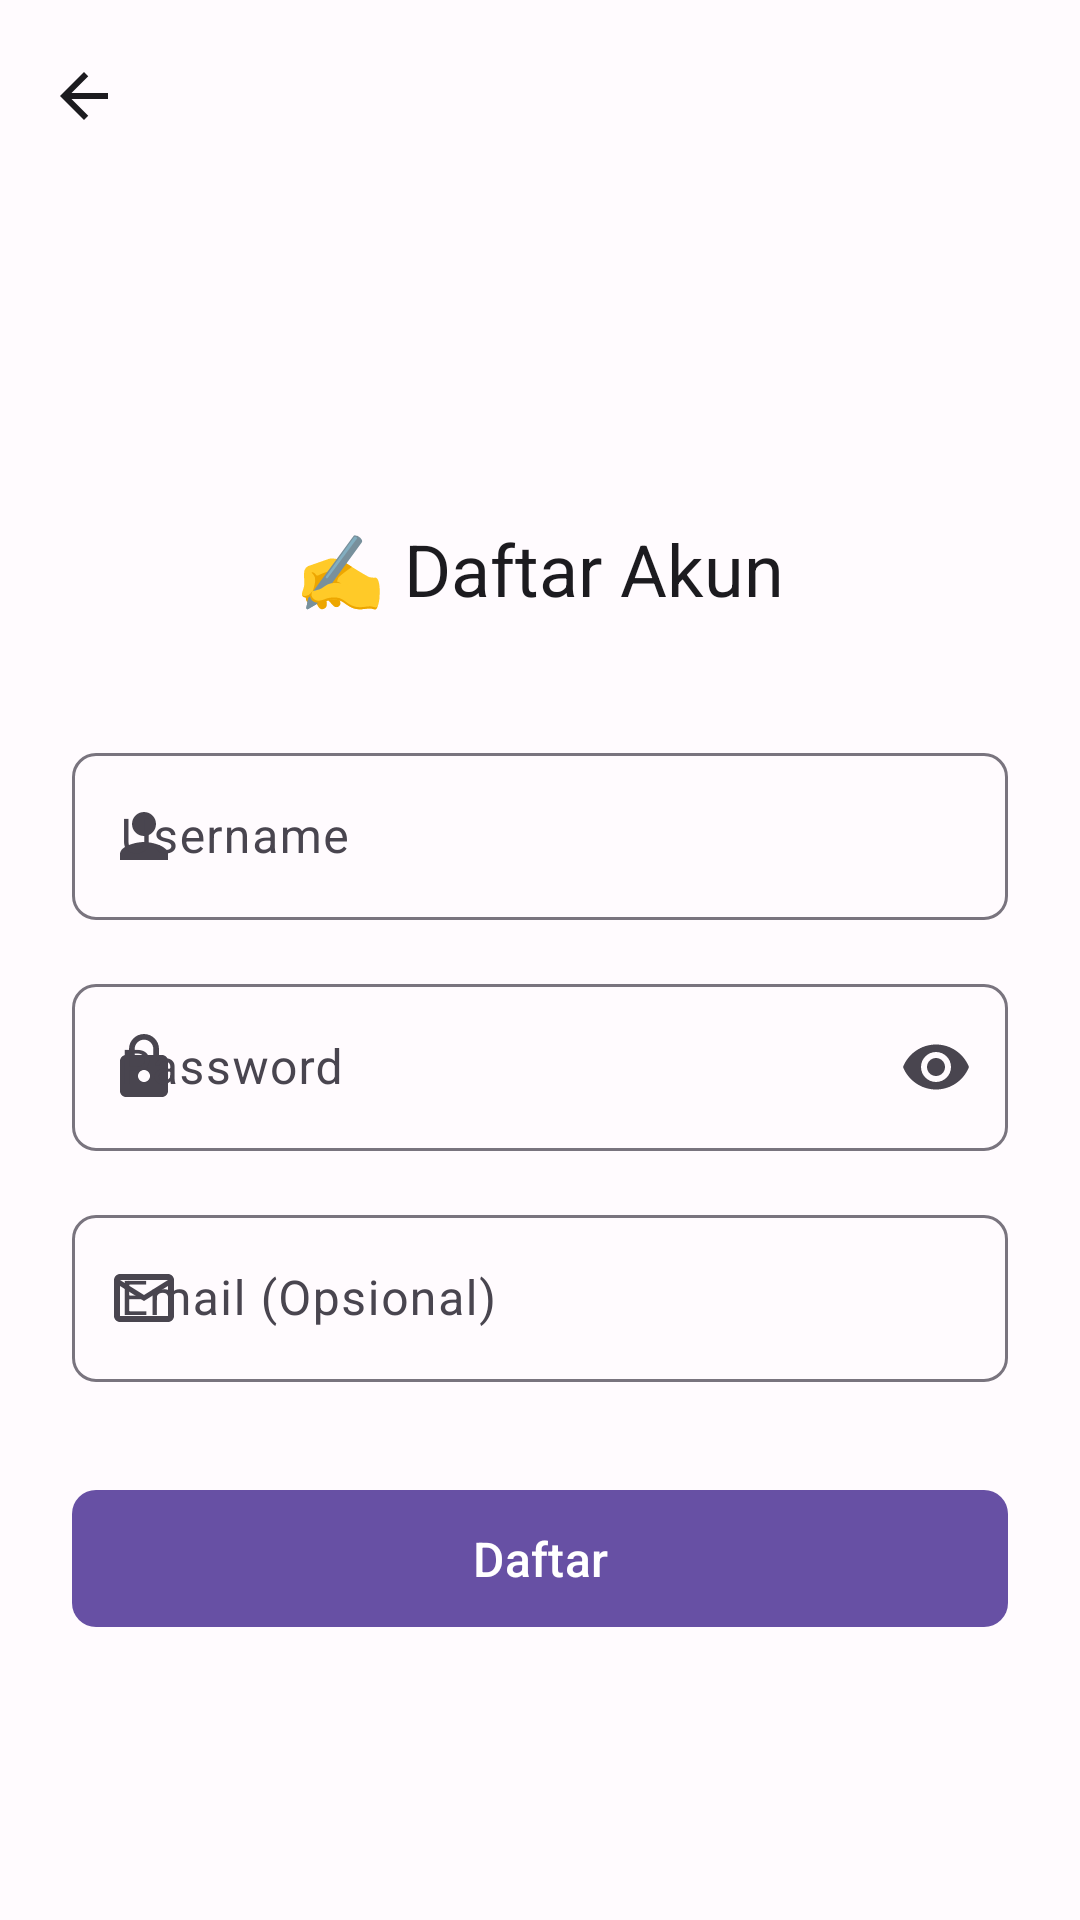

Layout XML and referenced resources for this Android screen:
<!-- AndroidManifest.xml: application theme Theme.BelanjaKu -->
<!-- res/layout/activity_register.xml -->
<?xml version="1.0" encoding="utf-8"?>
<LinearLayout
    xmlns:android="http://schemas.android.com/apk/res/android"
    xmlns:app="http://schemas.android.com/apk/res-auto"
    android:layout_width="match_parent"
    android:layout_height="match_parent"
    android:orientation="vertical"
    android:background="?attr/colorSurface">

    <com.google.android.material.appbar.AppBarLayout
        android:layout_width="match_parent"
        android:layout_height="wrap_content"
        android:background="@android:color/transparent"
        android:elevation="0dp">

        <com.google.android.material.appbar.MaterialToolbar
            android:id="@+id/toolbar"
            android:layout_width="match_parent"
            android:layout_height="?attr/actionBarSize"
            android:background="@android:color/transparent"
            app:navigationIcon="@drawable/ic_back"
            app:titleTextColor="?attr/colorOnSurface"/>

    </com.google.android.material.appbar.AppBarLayout>

    <ScrollView
        android:layout_width="match_parent"
        android:layout_height="match_parent"
        android:fillViewport="true">

        <LinearLayout
            android:layout_width="match_parent"
            android:layout_height="wrap_content"
            android:orientation="vertical"
            android:padding="24dp"
            android:gravity="center">

            <TextView
                android:text="✍️ Daftar Akun"
                style="@style/TextAppearance.BelanjaKu.Title"
                android:layout_width="wrap_content"
                android:layout_height="wrap_content"
                android:layout_marginBottom="32dp" />

            <com.google.android.material.textfield.TextInputLayout
                android:id="@+id/tilUsername"
                android:layout_width="match_parent"
                android:layout_height="wrap_content"
                style="@style/Widget.BelanjaKu.TextInputLayout"
                android:hint="Username"
                app:startIconDrawable="@drawable/ic_person">

                <com.google.android.material.textfield.TextInputEditText
                    android:id="@+id/etUsername"
                    android:layout_width="match_parent"
                    android:layout_height="wrap_content"
                    android:inputType="textPersonName" />
            </com.google.android.material.textfield.TextInputLayout>

            <com.google.android.material.textfield.TextInputLayout
                android:id="@+id/tilPassword"
                android:layout_width="match_parent"
                android:layout_height="wrap_content"
                style="@style/Widget.BelanjaKu.TextInputLayout"
                android:hint="Password"
                app:startIconDrawable="@drawable/ic_lock"
                app:endIconMode="password_toggle">

                <com.google.android.material.textfield.TextInputEditText
                    android:id="@+id/etPassword"
                    android:layout_width="match_parent"
                    android:layout_height="wrap_content"
                    android:inputType="textPassword" />
            </com.google.android.material.textfield.TextInputLayout>

            <com.google.android.material.textfield.TextInputLayout
                android:id="@+id/tilEmail"
                android:layout_width="match_parent"
                android:layout_height="wrap_content"
                style="@style/Widget.BelanjaKu.TextInputLayout"
                android:hint="Email (Opsional)"
                app:startIconDrawable="@drawable/ic_email">

                <com.google.android.material.textfield.TextInputEditText
                    android:id="@+id/etEmail"
                    android:layout_width="match_parent"
                    android:layout_height="wrap_content"
                    android:inputType="textEmailAddress" />
            </com.google.android.material.textfield.TextInputLayout>

            <com.google.android.material.button.MaterialButton
                android:id="@+id/btnRegister"
                android:layout_width="match_parent"
                android:layout_height="wrap_content"
                android:text="Daftar"
                style="@style/Widget.BelanjaKu.Button"
                android:layout_marginTop="24dp" />

            <com.google.android.material.progressindicator.CircularProgressIndicator
                android:id="@+id/progressIndicator"
                android:layout_width="wrap_content"
                android:layout_height="wrap_content"
                android:layout_marginTop="16dp"
                android:visibility="gone"
                app:indicatorColor="?attr/colorPrimary"
                android:indeterminate="true" />

        </LinearLayout>
    </ScrollView>
</LinearLayout>
<!-- resources referenced by this layout -->
<resources>
  <!-- drawable ic_back (drawable) -->
  <?xml version="1.0" encoding="utf-8"?>
  <vector xmlns:android="http://schemas.android.com/apk/res/android"
      android:width="24dp"
      android:height="24dp"
      android:viewportWidth="24"
      android:viewportHeight="24">
      <path
          android:fillColor="?attr/colorOnSurface"
          android:pathData="M20,11H7.83l5.59,-5.59L12,4l-8,8 8,8 1.41,-1.41L7.83,13H20v-2z"/>
  </vector>
  <!-- drawable ic_person (drawable) -->
  <?xml version="1.0" encoding="utf-8"?>
  <vector xmlns:android="http://schemas.android.com/apk/res/android"
      android:width="24dp"
      android:height="24dp"
      android:viewportWidth="24"
      android:viewportHeight="24">
      <path
          android:fillColor="?attr/colorOnSurface"
          android:pathData="M12,12c2.21,0 4,-1.79 4,-4s-1.79,-4 -4,-4 -4,1.79 -4,4 1.79,4 4,4zM12,14c-2.67,0 -8,1.34 -8,4v2h16v-2c0,-2.66 -5.33,-4 -8,-4z"/>
  </vector>
  <style name="TextAppearance.BelanjaKu.Title" parent="TextAppearance.Material3.TitleLarge">
          <item name="android:textSize">24sp</item>
          <item name="android:textColor">?attr/colorOnSurface</item>
          <item name="android:layout_marginTop">16dp</item>
          <item name="android:layout_marginBottom">16dp</item>
      </style>
  <style name="Widget.BelanjaKu.Button" parent="Widget.Material3.Button">
          <item name="android:textAllCaps">false</item>
          <item name="android:paddingStart">24dp</item>
          <item name="android:paddingEnd">24dp</item>
          <item name="android:paddingTop">12dp</item>
          <item name="android:paddingBottom">12dp</item>
          <item name="android:textSize">16sp</item>
          <item name="cornerRadius">8dp</item>
      </style>
  <style name="Widget.BelanjaKu.TextInputLayout" parent="Widget.Material3.TextInputLayout.OutlinedBox">
          <item name="boxCornerRadiusBottomEnd">8dp</item>
          <item name="boxCornerRadiusBottomStart">8dp</item>
          <item name="boxCornerRadiusTopEnd">8dp</item>
          <item name="boxCornerRadiusTopStart">8dp</item>
          <item name="android:layout_marginTop">8dp</item>
          <item name="android:layout_marginBottom">8dp</item>
      </style>
  <style name="Theme.BelanjaKu" parent="Base.Theme.BelanjaKu" />
  <color name="md_theme_light_primary">#6750A4</color>
  <color name="md_theme_light_onPrimary">#FFFFFF</color>
  <color name="md_theme_light_primaryContainer">#EADDFF</color>
  <color name="md_theme_light_onPrimaryContainer">#21005D</color>
  <color name="md_theme_light_secondary">#625B71</color>
  <color name="md_theme_light_onSecondary">#FFFFFF</color>
  <color name="md_theme_light_secondaryContainer">#E8DEF8</color>
  <color name="md_theme_light_onSecondaryContainer">#1D192B</color>
  <color name="md_theme_light_tertiary">#7D5260</color>
  <color name="md_theme_light_onTertiary">#FFFFFF</color>
  <color name="md_theme_light_tertiaryContainer">#FFD8E4</color>
  <color name="md_theme_light_onTertiaryContainer">#31111D</color>
  <color name="md_theme_light_error">#B3261E</color>
  <color name="md_theme_light_onError">#FFFFFF</color>
  <color name="md_theme_light_errorContainer">#F9DEDC</color>
  <color name="md_theme_light_onErrorContainer">#410E0B</color>
  <color name="md_theme_light_background">#FFFBFE</color>
  <color name="md_theme_light_onBackground">#1C1B1F</color>
  <color name="md_theme_light_surface">#FFFBFE</color>
  <color name="md_theme_light_onSurface">#1C1B1F</color>
  <color name="md_theme_light_surfaceVariant">#E7E0EC</color>
  <color name="md_theme_light_onSurfaceVariant">#49454F</color>
  <color name="md_theme_light_outline">#79747E</color>
  <color name="md_theme_light_outlineVariant">#CAC4D0</color>
  <color name="md_theme_light_inverseSurface">#313033</color>
  <color name="md_theme_light_inverseOnSurface">#F4EFF4</color>
  <color name="md_theme_light_inversePrimary">#D0BCFF</color>
</resources>
